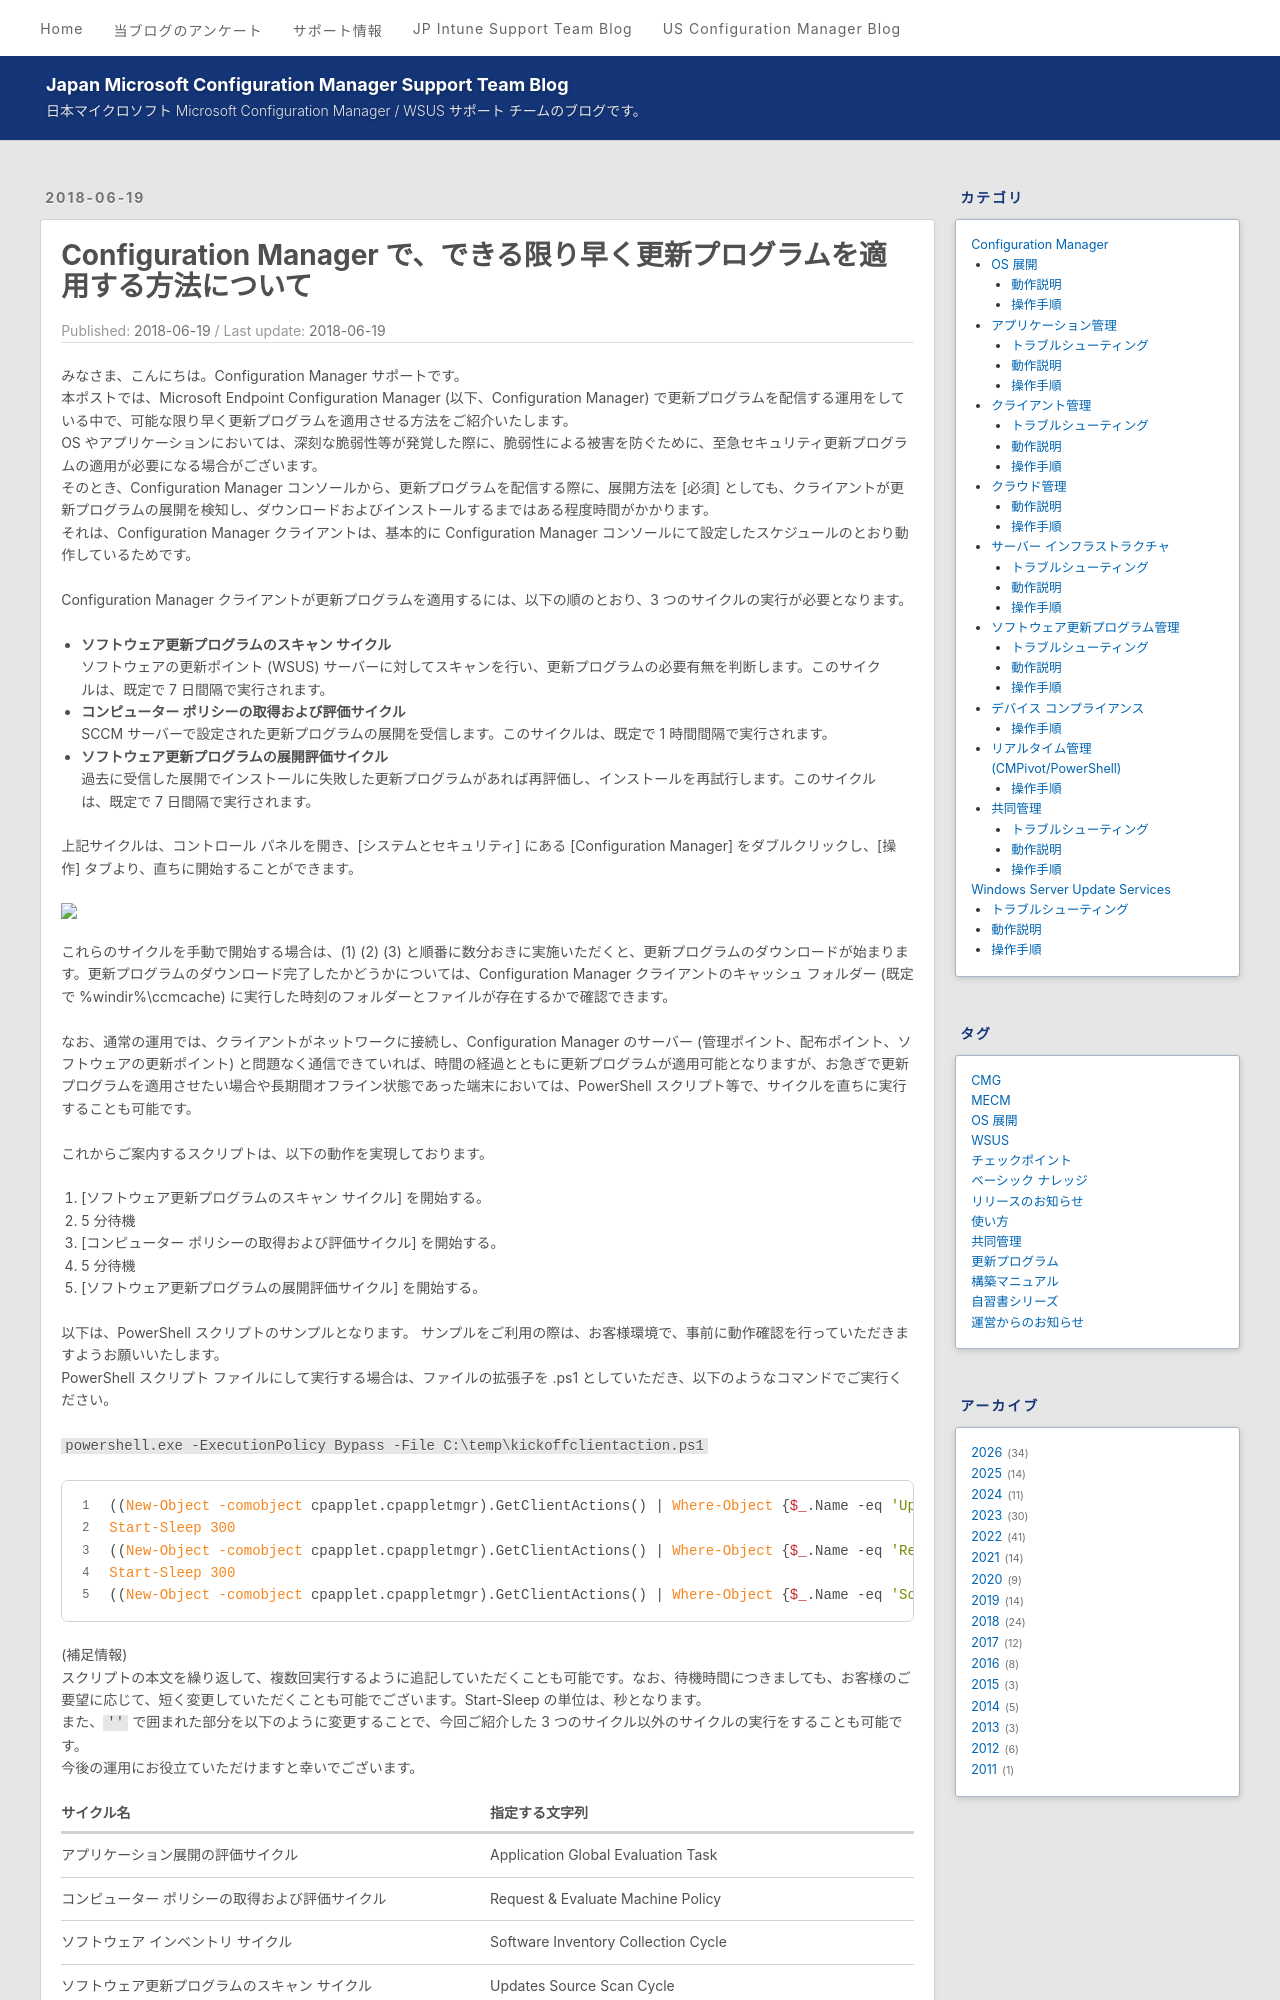

repository: jpmem/blog · page: mecm/20180619_01/index.html · generator: jekyll

---
title: Configuration Manager で、できる限り早く更新プログラムを適用する方法について
date: 2018-6-19
categories:
  - [Configuration Manager, ソフトウェア更新プログラム管理, 操作手順]
tags:
  - MECM
---

# Configuration Manager で、できる限り早く更新プログラムを適用する方法について

みなさま、こんにちは。Configuration Manager サポートです。
本ポストでは、Microsoft Endpoint Configuration Manager (以下、Configuration Manager) で更新プログラムを配信する運用をしている中で、可能な限り早く更新プログラムを適用させる方法をご紹介いたします。
OS やアプリケーションにおいては、深刻な脆弱性等が発覚した際に、脆弱性による被害を防ぐために、至急セキュリティ更新プログラムの適用が必要になる場合がございます。
そのとき、Configuration Manager コンソールから、更新プログラムを配信する際に、展開方法を [必須] としても、クライアントが更新プログラムの展開を検知し、ダウンロードおよびインストールするまではある程度時間がかかります。
それは、Configuration Manager クライアントは、基本的に Configuration Manager コンソールにて設定したスケジュールのとおり動作しているためです。

Configuration Manager クライアントが更新プログラムを適用するには、以下の順のとおり、3 つのサイクルの実行が必要となります。

- **ソフトウェア更新プログラムのスキャン サイクル**
ソフトウェアの更新ポイント (WSUS) サーバーに対してスキャンを行い、更新プログラムの必要有無を判断します。このサイクルは、既定で 7 日間隔で実行されます。
- **コンピューター ポリシーの取得および評価サイクル**
SCCM サーバーで設定された更新プログラムの展開を受信します。このサイクルは、既定で 1 時間間隔で実行されます。
- **ソフトウェア更新プログラムの展開評価サイクル**
過去に受信した展開でインストールに失敗した更新プログラムがあれば再評価し、インストールを再試行します。このサイクルは、既定で 7 日間隔で実行されます。

上記サイクルは、コントロール パネルを開き、[システムとセキュリティ] にある [Configuration Manager] をダブルクリックし、[操作] タブより、直ちに開始することができます。

![](./20180619_01/20180619_01_01.png)

これらのサイクルを手動で開始する場合は、(1) (2) (3) と順番に数分おきに実施いただくと、更新プログラムのダウンロードが始まります。更新プログラムのダウンロード完了したかどうかについては、Configuration Manager クライアントのキャッシュ フォルダー (既定で %windir%\ccmcache) に実行した時刻のフォルダーとファイルが存在するかで確認できます。

なお、通常の運用では、クライアントがネットワークに接続し、Configuration Manager のサーバー (管理ポイント、配布ポイント、ソフトウェアの更新ポイント) と問題なく通信できていれば、時間の経過とともに更新プログラムが適用可能となりますが、お急ぎで更新プログラムを適用させたい場合や長期間オフライン状態であった端末においては、PowerShell スクリプト等で、サイクルを直ちに実行することも可能です。

これからご案内するスクリプトは、以下の動作を実現しております。

1. [ソフトウェア更新プログラムのスキャン サイクル] を開始する。
2. 5 分待機
3. [コンピューター ポリシーの取得および評価サイクル] を開始する。
4. 5 分待機
5. [ソフトウェア更新プログラムの展開評価サイクル] を開始する。

以下は、PowerShell スクリプトのサンプルとなります。 サンプルをご利用の際は、お客様環境で、事前に動作確認を行っていただきますようお願いいたします。
PowerShell スクリプト ファイルにして実行する場合は、ファイルの拡張子を .ps1 としていただき、以下のようなコマンドでご実行ください。

`powershell.exe -ExecutionPolicy Bypass -File C:\temp\kickoffclientaction.ps1`

```powershell
((New-Object -comobject cpapplet.cpappletmgr).GetClientActions() | Where-Object {$_.Name -eq 'Updates Source Scan Cycle'}).PerformAction();
Start-Sleep 300
((New-Object -comobject cpapplet.cpappletmgr).GetClientActions() | Where-Object {$_.Name -eq 'Request & Evaluate Machine Policy'}).PerformAction();
Start-Sleep 300
((New-Object -comobject cpapplet.cpappletmgr).GetClientActions() | Where-Object {$_.Name -eq 'Software Updates Assignments Evaluation Cycle'}).PerformAction();
```
